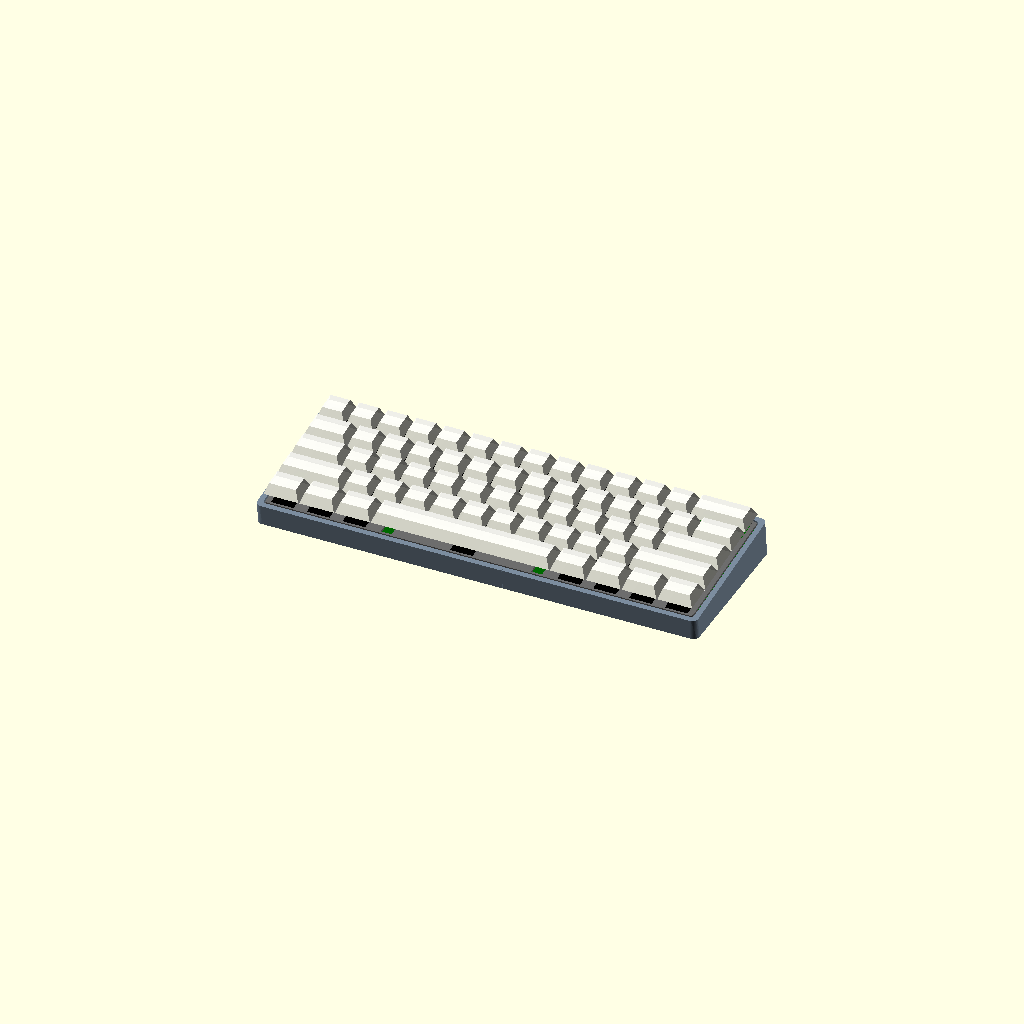
Cell 1: the model at its default parameters.
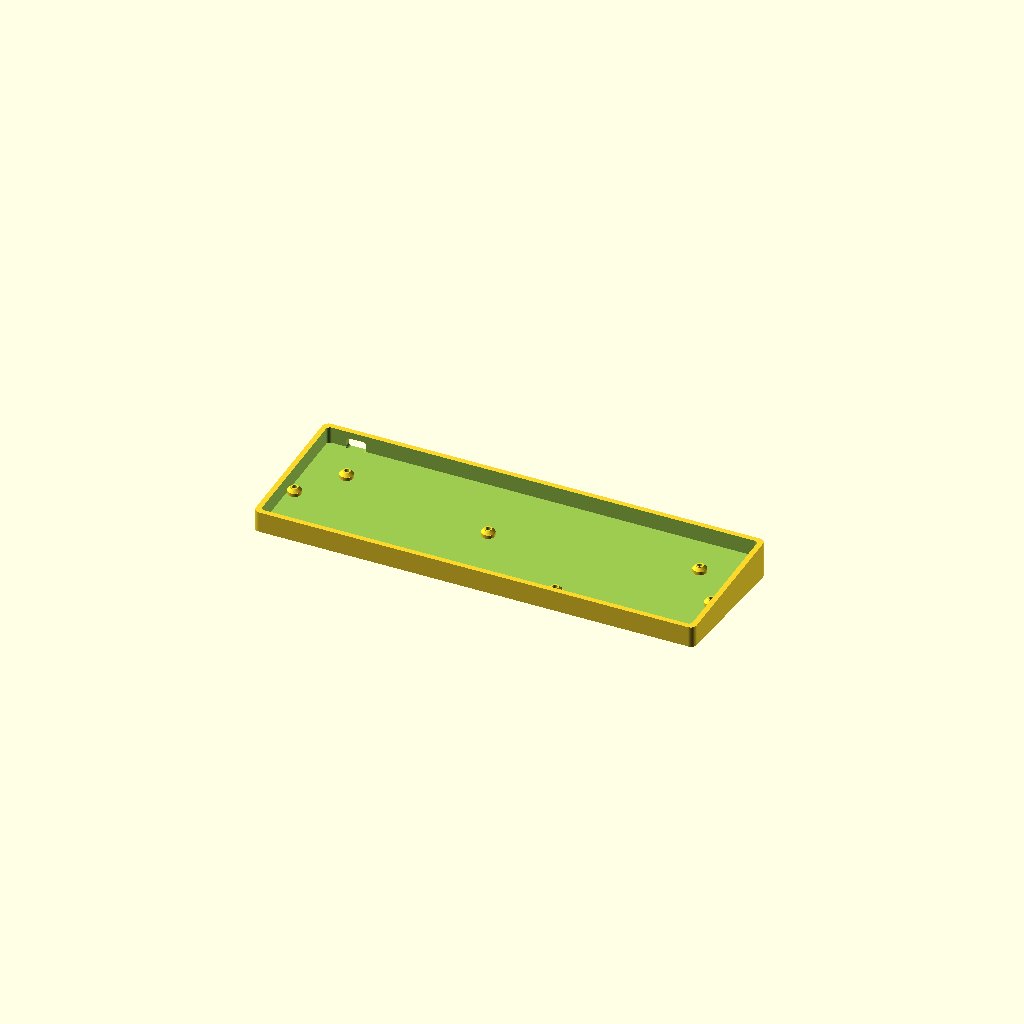
Cell 2: the same model with part = "case".
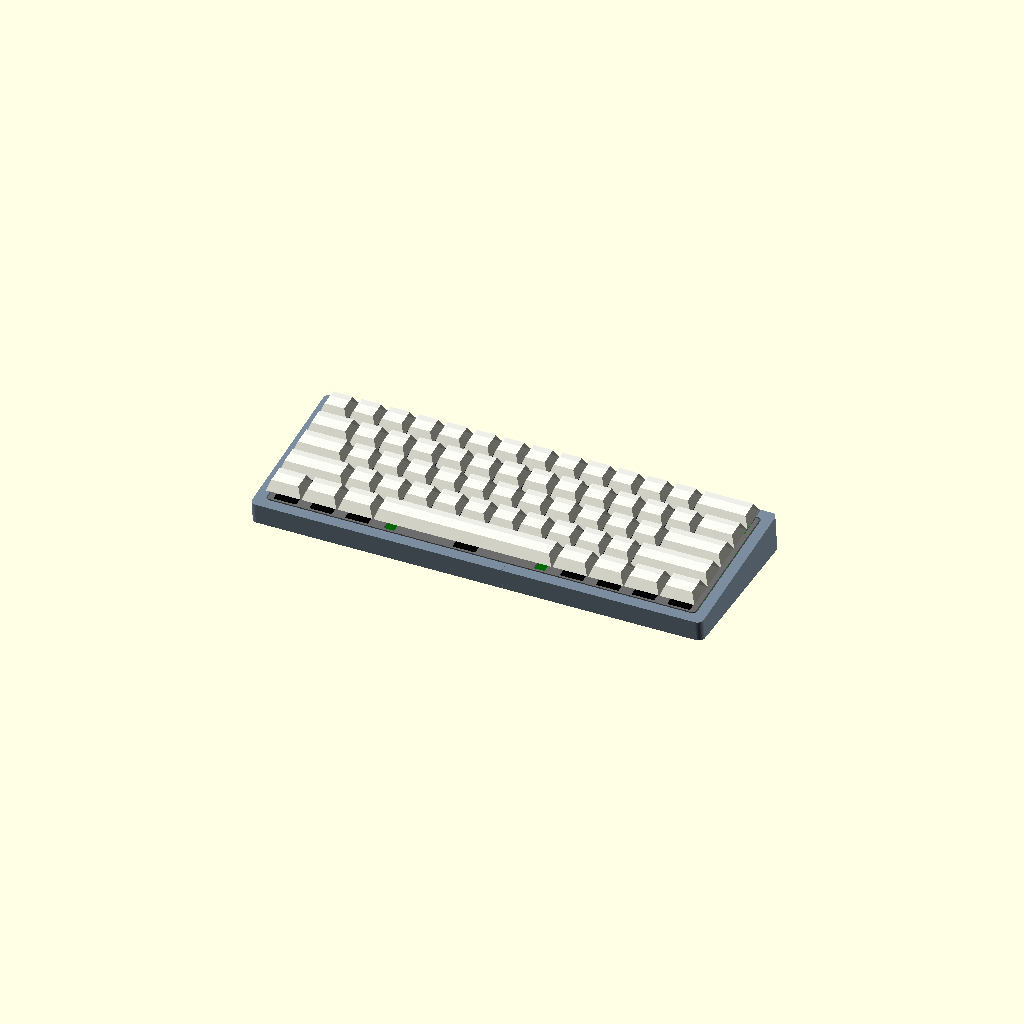
Cell 3: the same model with wall = 7.
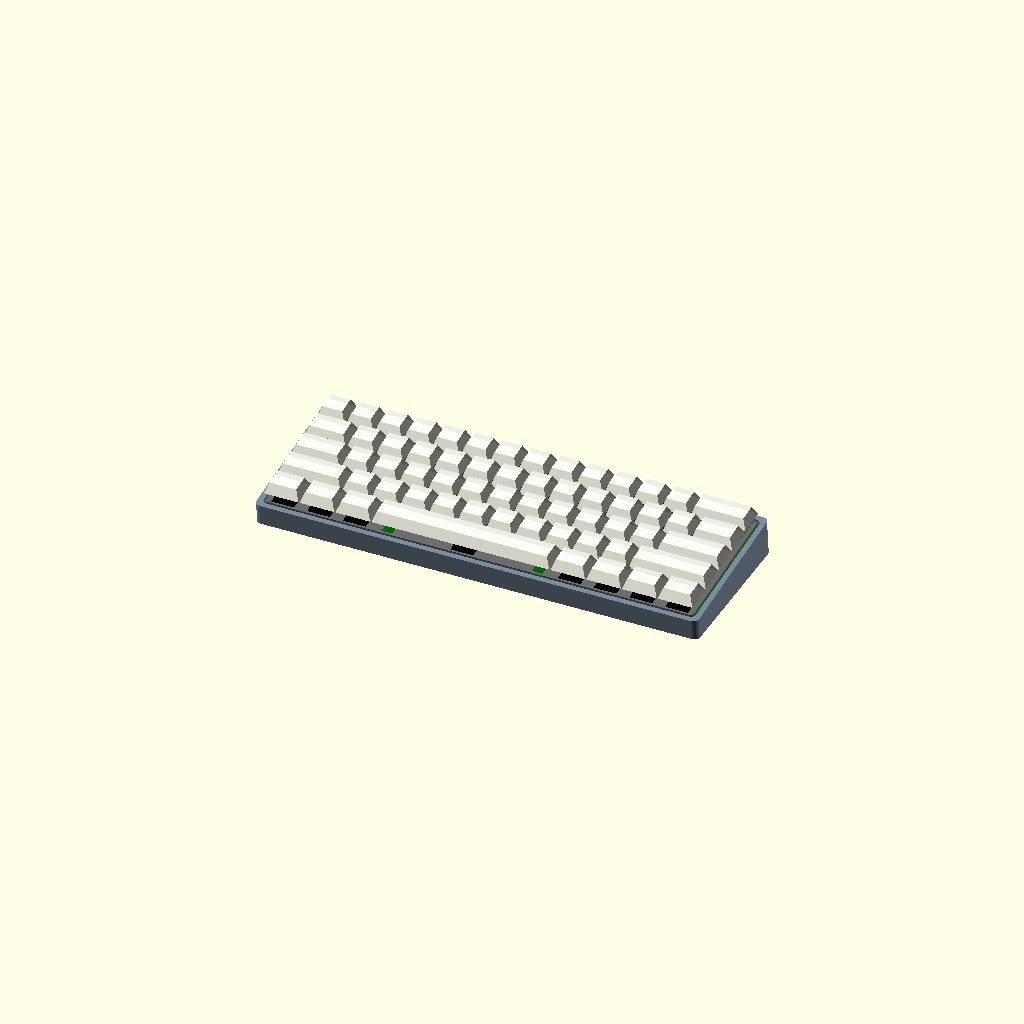
Cell 4: gap = 1.2 (everything else at default).
All cells are drawn from one camera (rotation 55°, 0°, 25°, orthographic, colour scheme Cornfield), so only the parameter changes between them.
Source of the model, case/case.scad:
// custom-kbr: 3D-printable tray-mount case + switch plate (OpenSCAD 2021.01+)
//
// The PCB screws onto 6 standoffs in the case tray (M2, heat-set inserts or self-tapping).
// The switch plate is optional and floats on the switches (it is not screwed down); it keeps
// hotswap switches from coming out with the keycaps.
//
// Board geometry comes from kbr_data.scad (generated by scripts/gen_case_data.py).
// Case coordinates: origin = front-left PCB corner, Y towards the back (USB edge),
// z = 0 on the floor top under the PCB, PCB parallel to the XY plane. The bottom of the
// case is tilted by typing_angle; parts are rotated onto that face for printing.
//
// Export one part at a time, e.g.
//   openscad -D 'part="print_case_left"' -o case_left.stl case.scad

include <kbr_data.scad>

/* [Part] */
part = "assembly"; // [assembly, case, case_left, case_right, plate, plate_left, plate_right, print_case_left, print_case_right, print_plate_left, print_plate_right]

/* [Case] */
wall = 3.5;              // side wall thickness
gap = 0.6;               // PCB edge to inner wall
floor_t = 3;             // floor thickness at the front edge (thicker towards the back)
standoff_h = 4.5;        // floor top to PCB bottom: hotswap sockets 1.8 mm, USB-C receptacle 3.26 mm
pcb_t = 1.6;
plate_top = 5;           // MX spec: plate top surface 5 mm above the PCB top
rim_above_plate = 0;     // raise the rim above the plate top (0 = flush)
corner_r = 4;            // outer corner radius
typing_angle = 6;        // degrees; 0 = flat case

/* [Screws] */
screw_mode = "insert";   // [insert, selftap]
insert_hole_d = 3.2;     // M2 heat-set insert (OD ~3.5 mm, 3-4 mm long)
insert_hole_depth = 5;
selftap_hole_d = 1.7;    // M2 screw cut straight into the plastic
standoff_d = 5;          // free radius around the holes on the PCB bottom is 2.54 mm
standoff_base_d = 9;     // wider foot, below the bottom-side parts
part_clearance_h = 2.2;  // tallest bottom-side part near the holes (socket 1.8 mm) + margin

/* [USB-C opening] */
usb_cut_w = 13;          // fits most cable overmolds (~12 x 6.5 mm)
usb_cut_h = 7.5;
usb_body_h = 3.26;       // receptacle height below the PCB

/* [Reset button] */
reset_hole_d = 3;        // paperclip access through the floor

/* [Rubber feet] */
foot_d = 10.5;           // recess for 10 mm stick-on bumpers
foot_depth = 1;
foot_inset = 14;

/* [Split for small print beds] */
split = true;            // the case is ~312 mm wide; split it into two halves
split_x = 160;           // PCB x of the cut (clear of standoffs, USB and reset)
dovetail_ys = [16, 40, 63, 87];
dovetail_len = 8;
dovetail_neck = 8;
dovetail_head = 12;
fit = 0.2;               // total clearance in the dovetail joint

/* [Plate] */
plate_t = 1.5;           // MX switches clip into 1.5 mm
plate_inset = 0.3;       // plate outline inset from the PCB outline
switch_cut = 14;
stab_cut_w = 7.2;        // PCB-mount stabilizer housings pass through the plate
stab_cut_h = 16;
stab_cut_dy = -0.6;      // housing centre relative to the switch centre (towards the front)
plate_split_gap = 0.3;

$fn = 48;

// ---- derived ----------------------------------------------------------------
pcb_top = standoff_h + pcb_t;
plate_z = pcb_top + plate_top - plate_t;
rim_z = pcb_top + plate_top + rim_above_plate;
edge = gap + wall;                         // PCB edge to outer wall
case_d = PCB_H + 2 * edge;
y_front = -edge;
drop = case_d * tan(typing_angle);         // extra height at the back
big = floor_t + drop + 10;

// ---- 2D shapes --------------------------------------------------------------
module rounded_rect(w, h, r) {
    if (r > 0) translate([r, r]) offset(r = r) square([w - 2 * r, h - 2 * r]);
    else square([w, h]);
}

module pcb2d(o = 0) {   // PCB outline grown by o
    translate([-o, -o]) rounded_rect(PCB_W + 2 * o, PCB_H + 2 * o, max(PCB_R + o, 0));
}

module outer2d() {
    translate([-edge, -edge]) rounded_rect(PCB_W + 2 * edge, PCB_H + 2 * edge, corner_r);
}

// ---- case -------------------------------------------------------------------
// Frame whose XY plane is the desk (bottom face of the case), pivoting on the front edge.
module desk_frame() {
    translate([0, y_front, -floor_t]) rotate([-typing_angle, 0, 0]) children();
}

// Inverse of desk_frame: puts the case bottom on z = 0 (desk / print bed).
module on_desk() {
    rotate([typing_angle, 0, 0]) translate([0, -y_front, floor_t]) children();
}

module standoff() {
    cylinder(d = standoff_d, h = standoff_h);
    cylinder(d = standoff_base_d, h = standoff_h - part_clearance_h);
    translate([0, 0, standoff_h - part_clearance_h])   // 45° transition, no overhang
        cylinder(d1 = standoff_base_d, d2 = standoff_d, h = (standoff_base_d - standoff_d) / 2);
}

module screw_hole() {
    if (screw_mode == "insert")
        translate([0, 0, standoff_h - insert_hole_depth]) cylinder(d = insert_hole_d, h = insert_hole_depth + 1);
    else
        translate([0, 0, standoff_h - 9]) cylinder(d = selftap_hole_d, h = 10);
}

module case_body() {
    difference() {
        union() {
            difference() {
                intersection() {
                    translate([0, 0, -big]) linear_extrude(big + rim_z) outer2d();
                    desk_frame() translate([-50, -50, 0]) cube([PCB_W + 100, case_d + 100, big + rim_z + 50]);
                }
                linear_extrude(rim_z + 1) pcb2d(gap);   // tray
            }
            for (h = PCB_HOLES) translate([h[0], h[1], -0.01]) standoff();
        }
        for (h = PCB_HOLES) translate([h[0], h[1], 0]) screw_hole();

        // USB-C opening in the back wall, centred on the receptacle
        translate([USB_X, PCB_H + gap - 1, standoff_h - usb_body_h / 2]) rotate([-90, 0, 0])
            linear_extrude(wall + 2) translate([-usb_cut_w / 2, -usb_cut_h / 2])
                rounded_rect(usb_cut_w, usb_cut_h, 2);

        // reset button access, countersunk on the outside so a paperclip finds it
        translate([RESET_POS[0], RESET_POS[1], -big]) cylinder(d = reset_hole_d, h = big + 1);
        desk_frame() translate([RESET_POS[0], RESET_POS[1] - y_front, -0.01])
            cylinder(d1 = reset_hole_d + 3, d2 = reset_hole_d, h = 1.5);

        // rubber feet
        desk_len = case_d / cos(typing_angle);
        for (x = [-edge + foot_inset, PCB_W / 2, PCB_W + edge - foot_inset],
             y = [foot_inset, desk_len - foot_inset])
            desk_frame() translate([x, y, -1]) cylinder(d = foot_d, h = foot_depth + 1);
    }
}

// Left half's footprint: everything left of split_x plus dovetail tabs. o grows it.
module left_region(o) {
    translate([-100, -100]) square([split_x + 100 + o, PCB_H + 200]);
    for (y = dovetail_ys) translate([split_x, y]) offset(delta = o)
        polygon([[-1, -dovetail_neck / 2], [dovetail_len, -dovetail_head / 2],
                 [dovetail_len, dovetail_head / 2], [-1, dovetail_neck / 2]]);
}

module case_left() {
    intersection() {
        case_body();
        translate([0, 0, -big - 1]) linear_extrude(big + rim_z + 2) left_region(-fit / 2);
    }
}

module case_right() {
    difference() {
        case_body();
        translate([0, 0, -big - 1]) linear_extrude(big + rim_z + 2) left_region(fit / 2);
    }
}

// ---- plate ------------------------------------------------------------------
module plate2d() {
    difference() {
        pcb2d(-plate_inset);
        for (k = KEYS) {
            translate([k[0], k[1]]) square(switch_cut, center = true);
            if (k[4] > 0) for (s = [-1, 1])
                translate([k[0] + s * k[4], k[1] + stab_cut_dy * k[5]]) square([stab_cut_w, stab_cut_h], center = true);
        }
    }
}

// Plate halves follow key boundaries, so every switch sits entirely in one half and each
// half is held by its own switches (no joint needed).
module key_cell(k) {
    x0 = k[0] - k[2] * KEY_U / 2; x1 = k[0] + k[2] * KEY_U / 2;
    y0 = k[1] - KEY_U / 2;        y1 = k[1] + KEY_U / 2;
    ex0 = x0 < 0.1 ? 30 : 0;      ex1 = x1 > PCB_W - 0.1 ? 30 : 0;
    ey0 = k[3] == 4 ? 30 : 0;     ey1 = k[3] == 0 ? 30 : 0;
    e = 0.01;  // overlap neighbours so the union has no slivers
    translate([x0 - ex0 - e, y0 - ey0 - e]) square([x1 - x0 + ex0 + ex1 + 2 * e, y1 - y0 + ey0 + ey1 + 2 * e]);
}

module plate_left_region(o) {
    offset(delta = o) for (k = KEYS) if (k[0] < split_x) key_cell(k);
}

module plate_left() {
    linear_extrude(plate_t) intersection() { plate2d(); plate_left_region(-plate_split_gap / 2); }
}

module plate_right() {
    linear_extrude(plate_t) difference() { plate2d(); plate_left_region(plate_split_gap / 2); }
}

module plate() { linear_extrude(plate_t) plate2d(); }

// ---- assembly preview -------------------------------------------------------
module pcb_mock() {
    color("darkgreen") translate([0, 0, standoff_h]) linear_extrude(pcb_t) difference() {
        pcb2d();
        for (h = PCB_HOLES) translate(h) circle(d = 2.2);
    }
    // USB-C receptacle
    color("silver") translate([USB_X - 4.47, USB_MOUTH_Y - 7.3, standoff_h - usb_body_h]) cube([8.94, 7.3, usb_body_h]);
}

module switches() {   // MX top housings above the plate
    color("black") for (k = KEYS) translate([k[0], k[1], pcb_top + plate_top])
        linear_extrude(5.5, scale = 10 / 15) square(15, center = true);
}

module keycaps() {
    color("ivory", 0.9) for (k = KEYS)
        translate([k[0], k[1], pcb_top + plate_top + 6.5])
            linear_extrude(7, scale = [(k[2] * KEY_U - 6) / (k[2] * KEY_U - 0.8), 12 / 18.25])
                square([k[2] * KEY_U - 0.8, 18.25], center = true);
}

module assembly() {
    on_desk() {
        if (split) {
            color("slategray") case_left();
            color("lightslategray") case_right();
        } else color("slategray") case_body();
        pcb_mock();
        color("dimgray") translate([0, 0, plate_z]) plate();
        switches();
        keycaps();
    }
}

// ---- part selector ----------------------------------------------------------
if (part == "assembly") assembly();
else if (part == "case") case_body();
else if (part == "case_left") case_left();
else if (part == "case_right") case_right();
else if (part == "plate") plate();
else if (part == "plate_left") plate_left();
else if (part == "plate_right") plate_right();
else if (part == "print_case_left") on_desk() case_left();
else if (part == "print_case_right") on_desk() case_right();
else if (part == "print_plate_left") plate_left();
else if (part == "print_plate_right") plate_right();
Customizer parameters (derived from the source; name, type, default, range or options):
part: string, default "assembly", options "assembly", "case", "case_left", "case_right", "plate", "plate_left", "plate_right", "print_case_left", "print_case_right", "print_plate_left", "print_plate_right"
wall: number, default 3.5
gap: number, default 0.6
floor_t: number, default 3
standoff_h: number, default 4.5
pcb_t: number, default 1.6
plate_top: number, default 5
rim_above_plate: number, default 0
corner_r: number, default 4
typing_angle: number, default 6
screw_mode: string, default "insert", options "insert", "selftap"
insert_hole_d: number, default 3.2
insert_hole_depth: number, default 5
selftap_hole_d: number, default 1.7
standoff_d: number, default 5
standoff_base_d: number, default 9
part_clearance_h: number, default 2.2
usb_cut_w: number, default 13
usb_cut_h: number, default 7.5
usb_body_h: number, default 3.26
reset_hole_d: number, default 3
foot_d: number, default 10.5
foot_depth: number, default 1
foot_inset: number, default 14
split: bool, default true
split_x: number, default 160
dovetail_ys: vector, default [16, 40, 63, 87]
dovetail_len: number, default 8
dovetail_neck: number, default 8
dovetail_head: number, default 12
fit: number, default 0.2
plate_t: number, default 1.5
plate_inset: number, default 0.3
switch_cut: number, default 14
stab_cut_w: number, default 7.2
stab_cut_h: number, default 16
stab_cut_dy: number, default -0.6
plate_split_gap: number, default 0.3
